Labelled photos from "dataset-split", an image-classification folder in anatu/CS231n-Project-2019. The possible labels are: cardboard, compost, glass, metal, paper, plastic, trash.

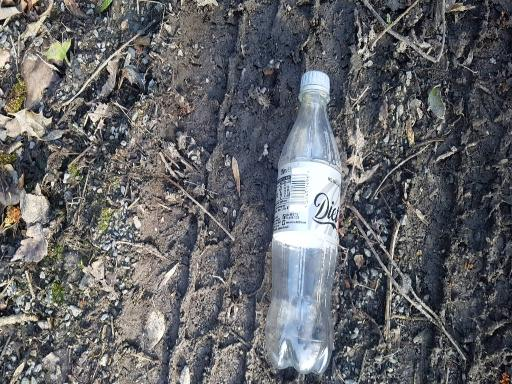
Label: plastic

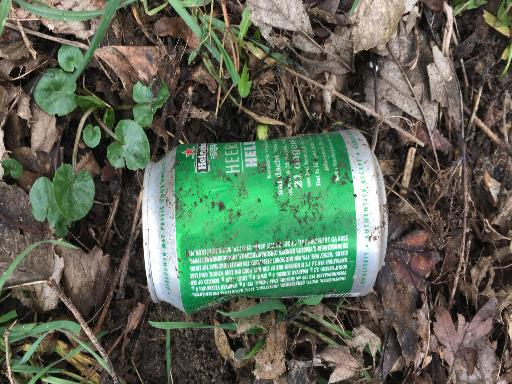
Label: metal

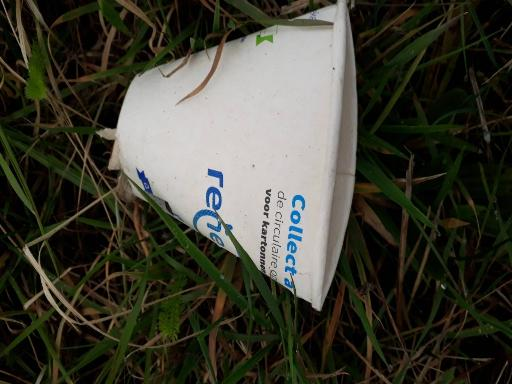
Label: paper

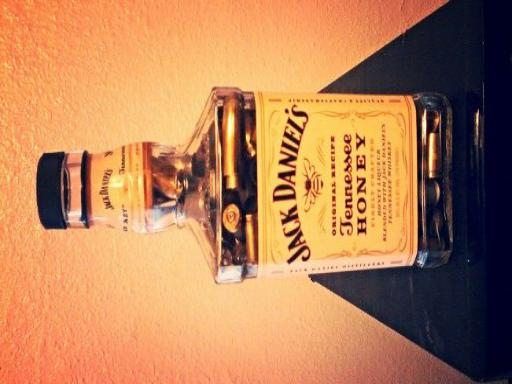
Label: glass

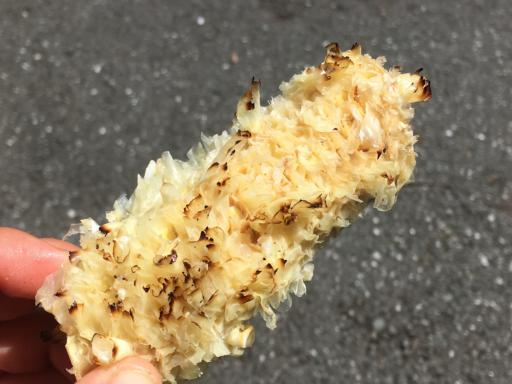
Label: compost

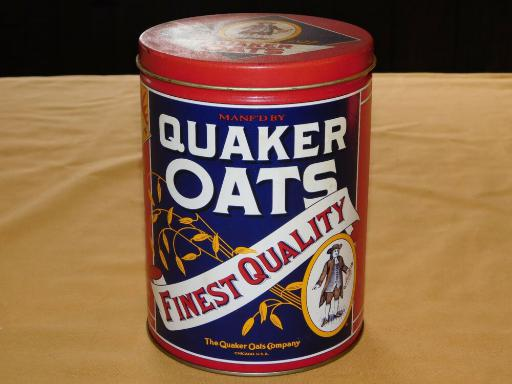
Label: metal
